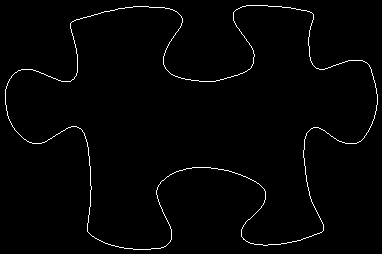

Data behind this chart, as committed beside it:
5, 89
5, 90
5, 91
5, 92
5, 93
5, 94
5, 95
5, 96
5, 97
5, 98
5, 99
5, 100
5, 101
5, 102
5, 103
5, 104
6, 105
6, 106
6, 107
6, 108
6, 109
6, 110
7, 111
7, 112
7, 113
7, 114
7, 115
8, 116
8, 117
8, 118
9, 119
9, 120
10, 121
10, 122
11, 123
11, 124
12, 125
12, 126
13, 127
14, 128
14, 129
15, 130
16, 131
17, 132
18, 133
19, 134
20, 135
21, 136
22, 137
23, 138
24, 139
25, 139
26, 140
27, 141
28, 141
29, 142
30, 142
31, 142
32, 143
33, 143
34, 143
... 1,374 more rows
